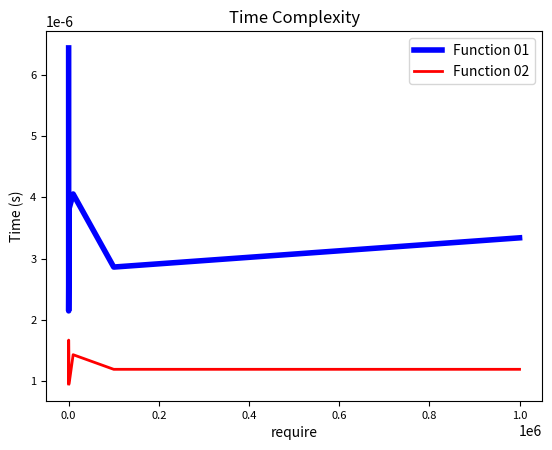

The matplotlib source for this figure:
import time
import matplotlib.pyplot as plt

def largest_prime_factors_01(require):
    # 소수를 저장할 리스트
    prime_factors = []
    # n이 소수가 아닐 때까지 반복
    while require % 2 == 0:
        prime_factors.append(2)
        require //= 2
        # print("01_require(%2): ", require)
    # n은 이제 홀수이므로 3부터 제곱근까지 소인수를 찾음
    # n의 제곱근보다 큰 소인수는 없음
    for i in range(3, int(require**0.5) + 1, 2):
        while require % i == 0:
            prime_factors.append(i)
            require //= i
            # print("01_require(%i): ", require)
    # n이 2보다 큰 경우는 마지막 소수를 추가해줌
    if require > 2:
        prime_factors.append(require)
    # 가장 큰 소인수 반환
    # print(prime_factors)
    # print(max(prime_factors))

def largest_prime_factors_02(require):
    # 2로 나누어 떨어지는만큼 나눈다.
    while require % 2 == 0:
        largest_prime = 2
        require //= 2

    # 제곱근 이하의 홀수로 나누어 떨어지는 소수를 찾는다.
    p = 3
    while p * p <= require:
        while require % p == 0:
            largest_prime = p
            require //= p
        p += 2

    # 남은 수가 1보다 크면 그 수 자체가 소수이다.
    if require > 1:
        largest_prime = require

    # print("02: ",largest_prime)


require = 600851475143
# largest_prime_factors_01(require)
# print("---")
# largest_prime_factors_02(require)

def measure_time(func, arg):
    start_time = time.time()
    result = func(arg)
    end_time = time.time()
    set_time = end_time - start_time
    return set_time

require_list = [10, 100, 1000, 10000, 100000, 1000000]
time_list_01 = []
time_list_02 = []

for require in require_list:
    time_01 = measure_time(largest_prime_factors_01, require)
    time_list_01.append(time_01)
    
    time_02 = measure_time(largest_prime_factors_02, require)
    time_list_02.append(time_02)

plt.plot(require_list, time_list_01, color='b', linestyle='-', linewidth=4, label='Function 01')
plt.plot(require_list, time_list_02, color='r', linestyle='-', linewidth=2, label='Function 02')
plt.xlabel('require', fontsize=10)
plt.ylabel('Time (s)', fontsize=10)
plt.title('Time Complexity', fontsize=12)
# plt.xticks(require_list, ['{:,.0f}'.format(num) for num in require_list], fontsize=10)
# plt.xticks(require_list, ['{:,.0e}'.format(num) for num in require_list], fontsize=5)
plt.xticks(fontsize=8)
plt.yticks(fontsize=8)
plt.legend(fontsize=10)
plt.show()
